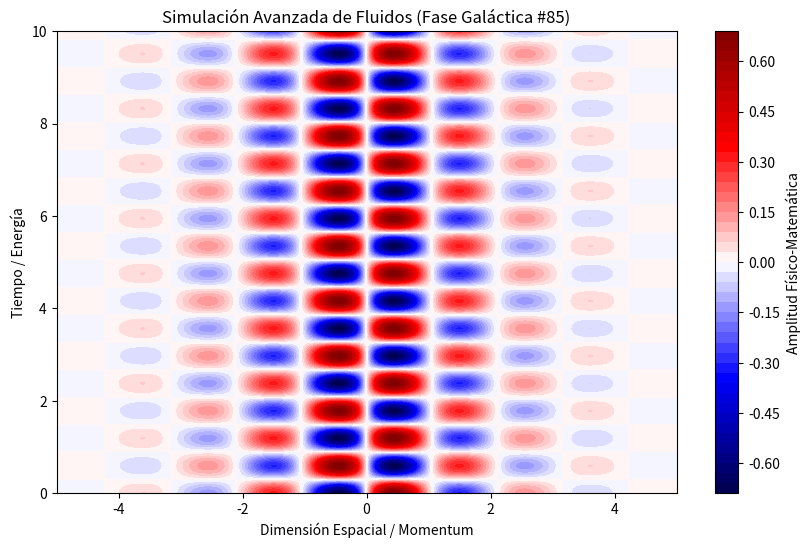

Recreate this plot in Python.
%matplotlib inline
# Simulación Galáctica: Fluidos - Variante 85
import numpy as np
import matplotlib.pyplot as plt

# Parámetros Físicos Aleatorios
param_1 = 2.976
param_2 = 5.284
param_3 = 0.769

t = np.linspace(0, 10, 500)
x = np.linspace(-5, 5, 500)
X, T = np.meshgrid(x, t)

# Ecuación Base (Avanzada)
Z = np.sin(X * param_1) * np.cos(T * param_2) * np.exp(-np.abs(X) * param_3)

plt.figure(figsize=(10, 6))
plt.contourf(X, T, Z, 50, cmap='seismic')
plt.colorbar(label='Amplitud Físico-Matemática')
plt.title(r'Simulación Avanzada de Fluidos (Fase Galáctica #85)')
plt.xlabel('Dimensión Espacial / Momentum')
plt.ylabel('Tiempo / Energía')
plt.show()
